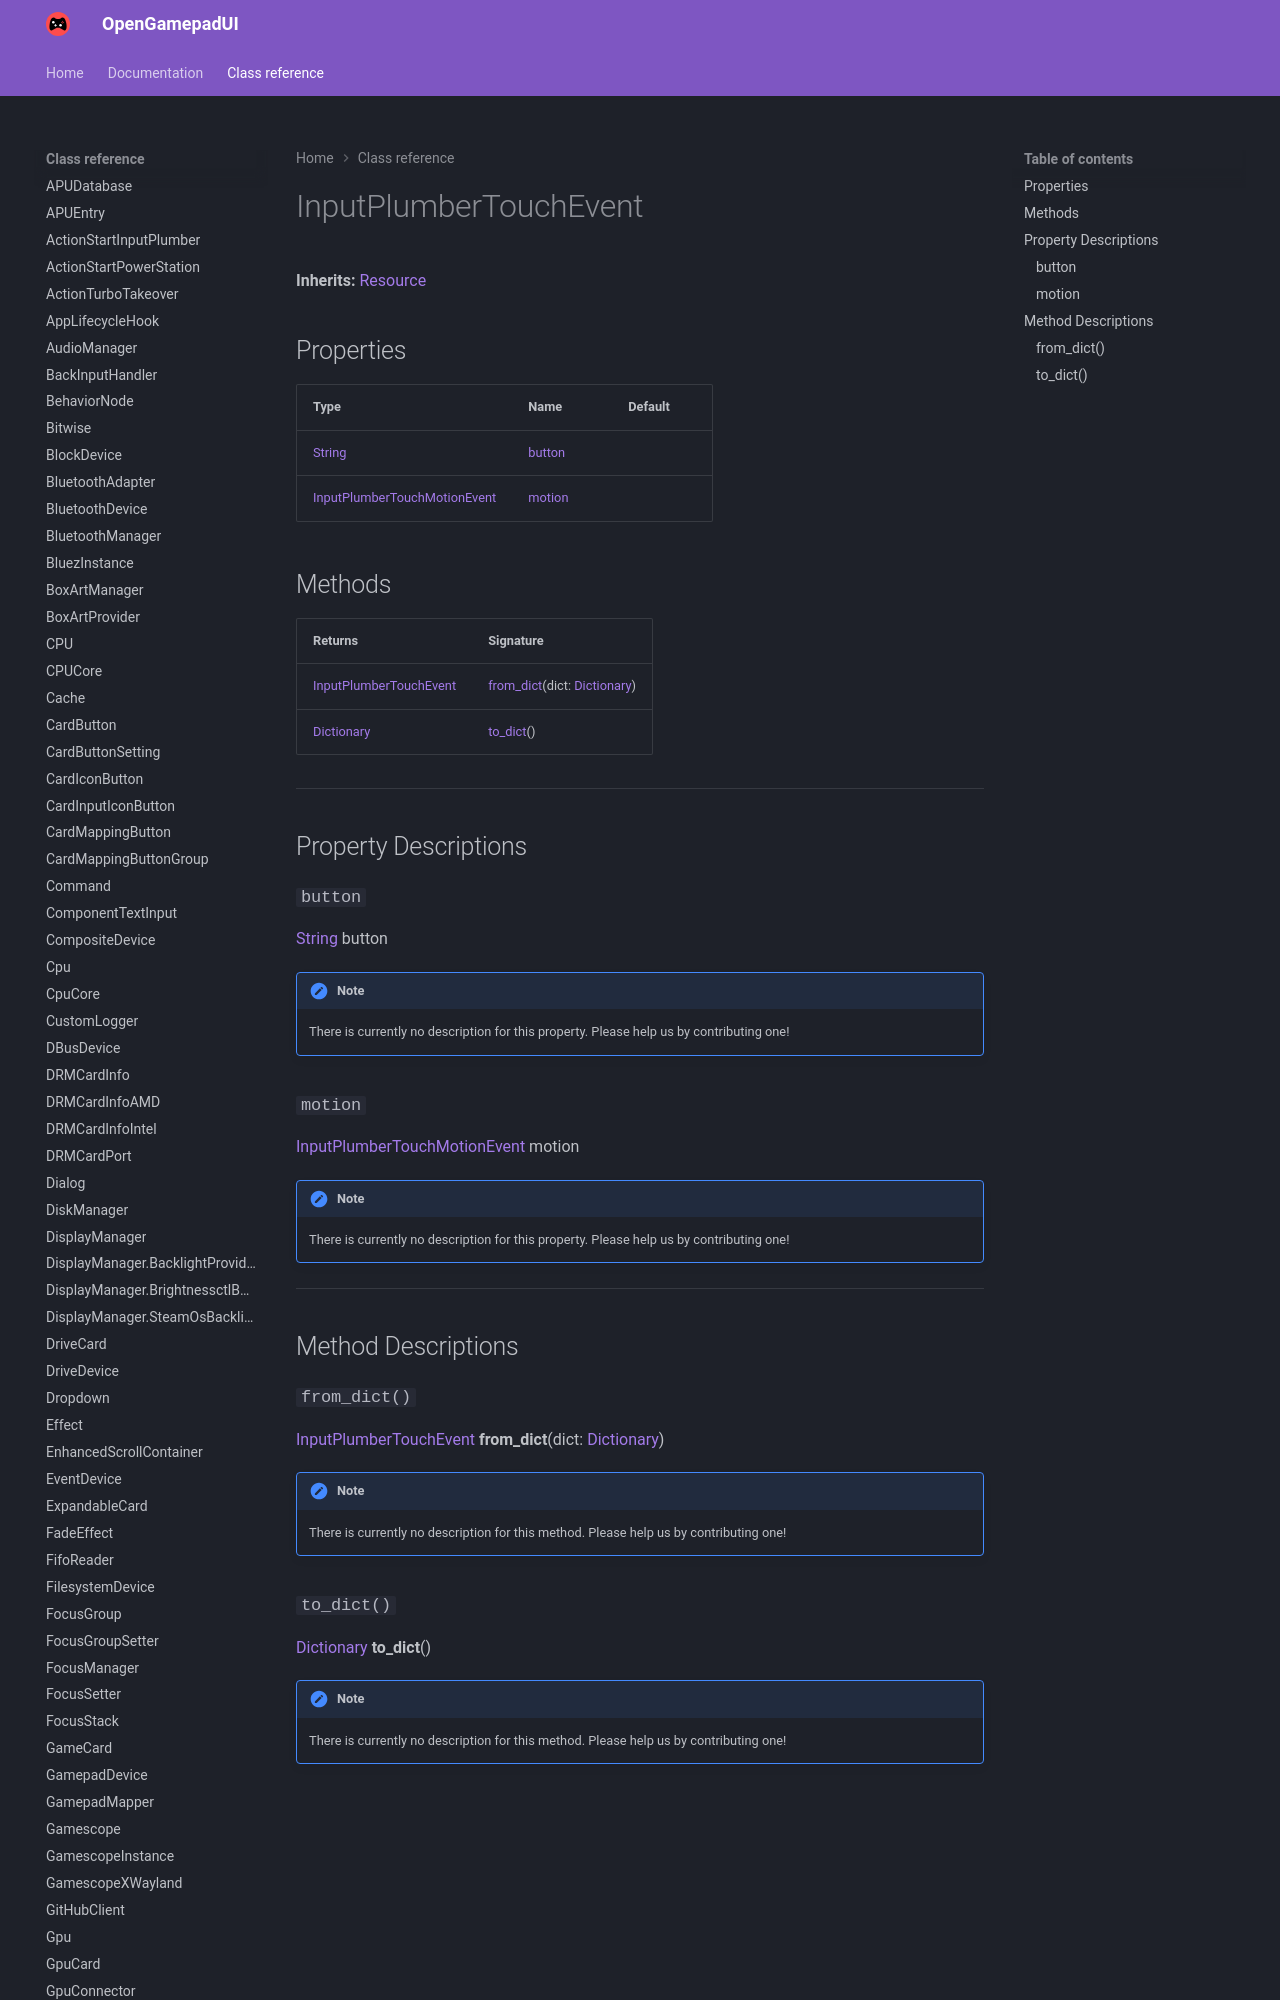

repository: ShadowBlip/OpenGamepadUI · page: class-reference/InputPlumberTouchEvent/index.html · generator: mkdocs

# InputPlumberTouchEvent

**Inherits:** [Resource](https://docs.godotengine.org/en/stable/classes/class_resource.html)


## Properties

| Type | Name | Default |
| ---- | ---- | ------- |
| [String](https://docs.godotengine.org/en/stable/classes/class_string.html) | [button](./#button) |  |
| [InputPlumberTouchMotionEvent](../InputPlumberTouchMotionEvent) | [motion](./#motion) |  |
